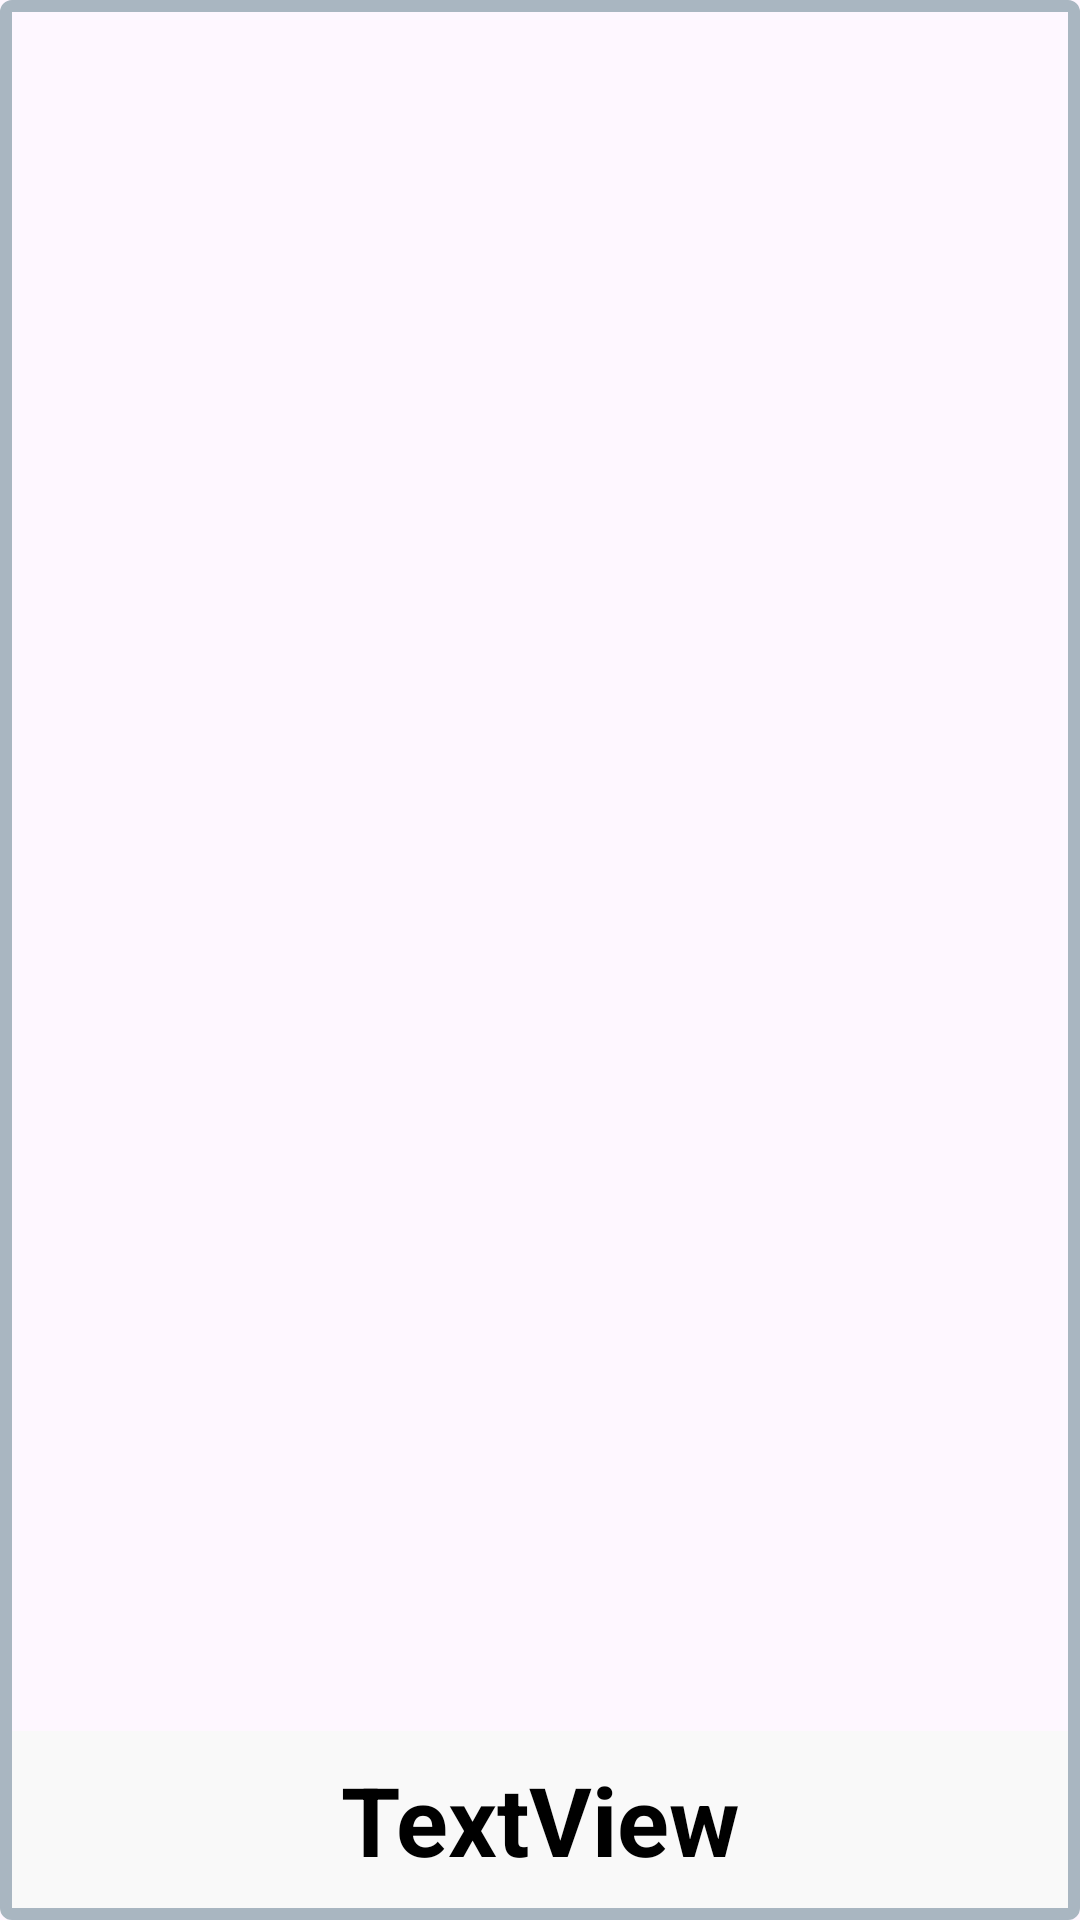

Android layout source for this screen:
<!-- AndroidManifest.xml: application theme Theme.CNCTorna -->
<!-- res/layout/solution_partner_recycler_row.xml -->
<?xml version="1.0" encoding="utf-8"?>
<androidx.constraintlayout.widget.ConstraintLayout xmlns:android="http://schemas.android.com/apk/res/android"
    xmlns:app="http://schemas.android.com/apk/res-auto"
    xmlns:tools="http://schemas.android.com/tools"
    android:background="@drawable/solution_partner_recycler_row_background"
    android:layout_marginTop="8dp"
    android:layout_marginHorizontal="8dp"
    android:layout_width="match_parent"
    android:layout_height="250dp">

    <ImageView
        android:id="@+id/solutionPartnerImageView"
        android:layout_width="match_parent"
        android:layout_height="0dp"
        android:layout_margin="4dp"
        android:backgroundTint="@color/white"
        app:layout_constraintBottom_toTopOf="@+id/solutionPartnerTextView"
        app:layout_constraintEnd_toEndOf="parent"
        app:layout_constraintStart_toStartOf="parent"
        app:layout_constraintTop_toTopOf="parent"
        app:srcCompat="@drawable/ic_launcher_background" />

    <TextView
        android:id="@+id/solutionPartnerTextView"
        android:layout_width="match_parent"
        android:layout_height="wrap_content"
        android:layout_margin="4dp"
        android:paddingVertical="8dp"
        android:gravity="center"
        android:text="TextView"
        android:textSize="32sp"
        android:textStyle="bold"
        android:background="@color/soft_gray"
        android:textColor="@color/black"
        app:layout_constraintBottom_toBottomOf="parent"
        app:layout_constraintEnd_toEndOf="parent"
        app:layout_constraintStart_toStartOf="parent" />

</androidx.constraintlayout.widget.ConstraintLayout>
<!-- resources referenced by this layout -->
<resources>
  <color name="black">#FF000000</color>
  <color name="soft_gray">#f9f9f9</color>
  <color name="white">#FFFFFFFF</color>
  <!-- drawable solution_partner_recycler_row_background (drawable) -->
  <?xml version="1.0" encoding="utf-8"?>
  <shape
      xmlns:android="http://schemas.android.com/apk/res/android"
      android:shape="rectangle">
      <corners
          android:radius="2dp" />
      <stroke
          android:width="4dp"
          android:color="@color/soft_blue" />
  </shape>
  <style name="Theme.CNCTorna" parent="Base.Theme.CNCTorna" />
  <color name="soft_blue">#a9b6c1</color>
  <style name="Base.Theme.CNCTorna" parent="Theme.Material3.DayNight.NoActionBar">
          
          
      </style>
</resources>
